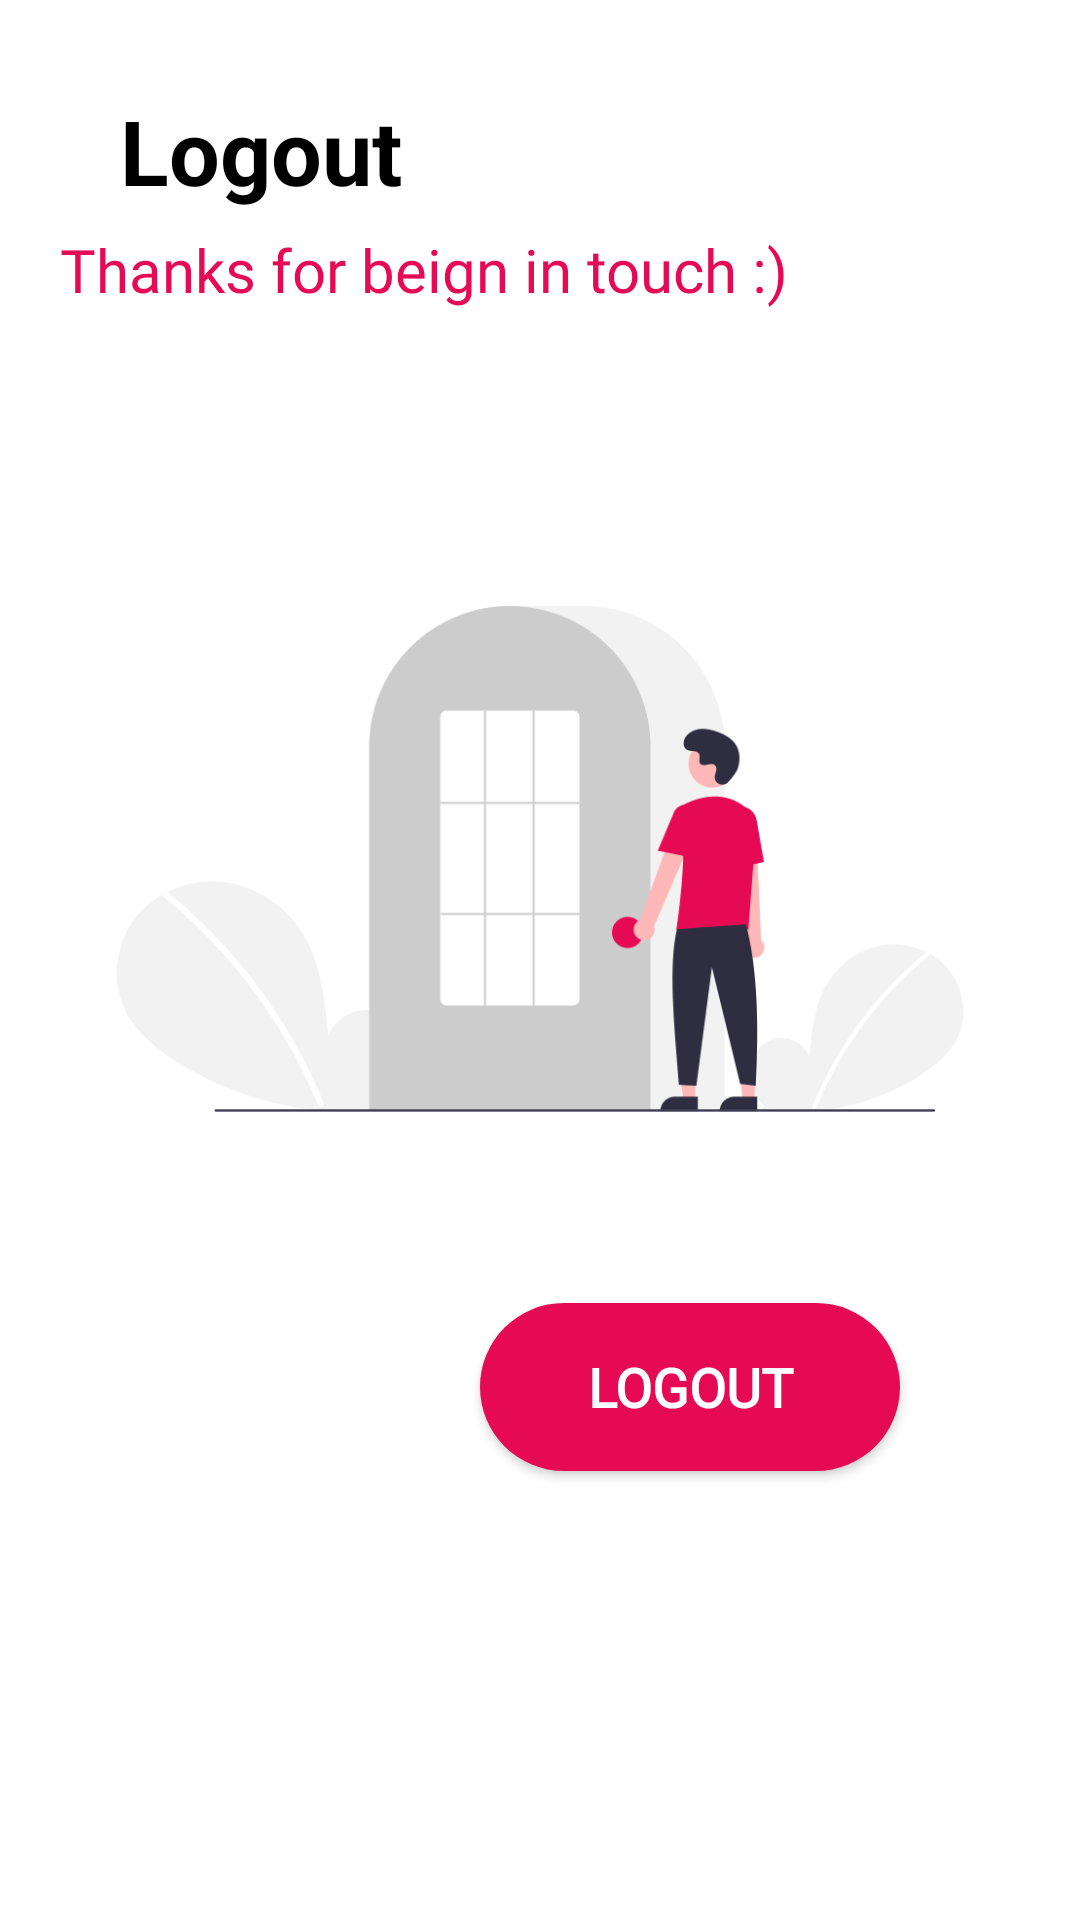

This screen was rendered from an Android layout file. Write that file and the resources it references.
<!-- AndroidManifest.xml: application theme Theme.SocialShare -->
<!-- res/layout/activity_setting.xml -->
<?xml version="1.0" encoding="utf-8"?>
<LinearLayout
    xmlns:android="http://schemas.android.com/apk/res/android"
    xmlns:app="http://schemas.android.com/apk/res-auto"
    xmlns:tools="http://schemas.android.com/tools"
    android:layout_width="match_parent"
    android:orientation="vertical"
    android:layout_height="match_parent"
    tools:context=".setting">
    <TextView
        android:layout_width="match_parent"
        android:layout_height="wrap_content"
        android:textSize="30dp"
        android:text="Logout"
        android:textStyle="bold"
        android:layout_marginTop="30dp"
        android:textColor="@color/black"
        android:layout_marginLeft="40dp">

    </TextView>


    <TextView
        android:layout_width="match_parent"
        android:layout_height="wrap_content"
        android:layout_marginLeft="20dp"
        android:layout_marginTop="6dp"
        android:fontFamily="@font/capriola"
        android:text="Thanks for beign in touch :)"
        android:textColor="#E60A54"
        android:textSize="20dp">

    </TextView>


    <ImageView
        android:layout_width="match_parent"
        android:layout_height="256dp"
        android:src="@drawable/logoutbye"
        android:layout_marginTop="55dp" ></ImageView>
    <androidx.appcompat.widget.AppCompatButton
        android:id="@+id/logout_btn"
        android:layout_width="match_parent"
        android:layout_height="56dp"
        android:layout_marginLeft="160dp"
        android:layout_marginTop="20dp"
        android:layout_marginRight="60dp"
        android:background="@drawable/login_btn"
        android:fontFamily="@font/capriola"
        android:text="Logout"
        android:textColor="@color/white"
        android:textSize="18dp"
        android:textStyle="bold">

    </androidx.appcompat.widget.AppCompatButton>

</LinearLayout>
<!-- resources referenced by this layout -->
<resources>
  <!-- drawable login_btn (drawable) -->
  <?xml version="1.0" encoding="utf-8"?>
  <shape xmlns:android="http://schemas.android.com/apk/res/android">
  
      <gradient
          android:startColor="#E60A54"
          android:endColor="#E60A54">
  
      </gradient>
      <corners
          android:radius="50dp"></corners>
  </shape>
  <!-- drawable logoutbye: png bitmap (drawable-v24, 24482 bytes) -->
  <style name="Theme.SocialShare" parent="Theme.MaterialComponents.Light.NoActionBar">
          
          <item name="colorPrimary">@color/purple_500</item>
          <item name="colorPrimaryVariant">#E60A54</item>
          <item name="colorOnPrimary">@color/white</item>
          
          <item name="colorSecondary">@color/teal_200</item>
          <item name="colorSecondaryVariant">@color/teal_700</item>
          <item name="colorOnSecondary">@color/black</item>
          
          <item name="android:statusBarColor" tools:targetApi="l">?attr/colorPrimaryVariant</item>
          
      </style>
  <!-- not gathered from this repository: default colours our renderer supplied (Android Studio template values) -->
  <color name="purple_500">#FF6200EE</color>
  <color name="teal_200">#FF03DAC5</color>
  <color name="teal_700">#FF018786</color>
  <color name="black">#FF000000</color>
  <color name="white">#FFFFFFFF</color>
</resources>
